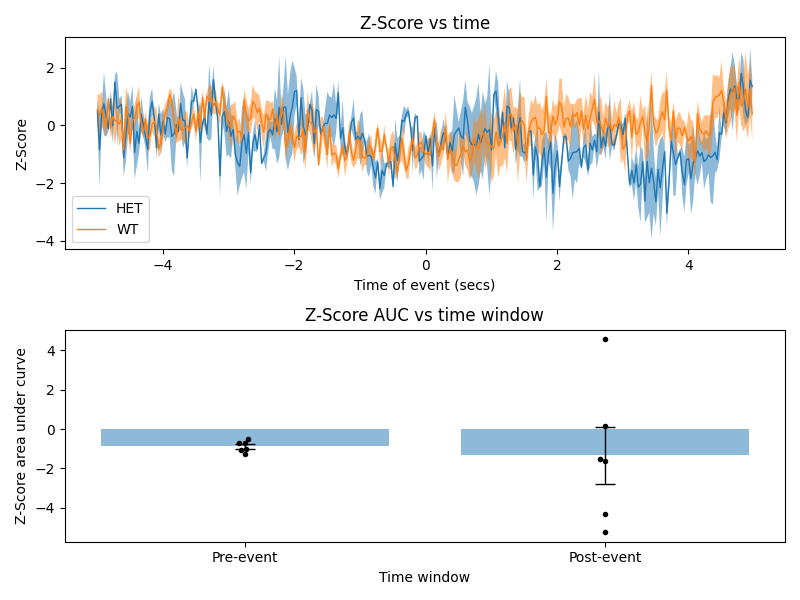

The data file committed next to this chart (first rows):
, Time stamps (secs), Mean of events, 1, 2, 1, 2, 1, 2
Time of event onsets (secs), , , 66251, 66324, 66236, 66260, 2159, 2177
Time to baseline (between -0.1 and 0.1) …, , , 2.067, 3, 0.1417, 0.1417, 0.1417, 0.2417
Pre-event AUC, , , -1.289, -0.6937, -0.7018, -0.9978, -0.4825, -1.086
Post-event AUC, , , 0.2813, 4.579, -5.238, -1.536, -4.34, -1.649
Max values, , , 4.639, 3.311, 2.713, 2.417, 2.003, 2.192
Time of max values, , , 4.866, 2.067, 4.941, -2.125, -2.892, 3.675
Max value above 1?, , , Yes, Yes, Yes, Yes, Yes, Yes
Filename, , , Example folder 1, Example folder 1, Example folder 2, Example folder 2, Example folder 3, Example folder 3
Custom name, , , Event, Event, Event, Event, Event, Event
Animal ID, , , WT, WT, HET, HET, WT, WT
, -4.994, 0.5352, 1.839, -0.2125, 0.1249, 0.8799, -0.4414, 1.021
, -4.961, -0.05524, 0.5061, 2.122, 0.4767, -2.171, 0.03541, -1.301
, -4.928, 0.5181, 1.574, 0.5468, 0.1754, 0.6839, 1.259, -1.131
, -4.894, 0.4098, 0.1704, 1.231, 1.839, -0.3528, 0.4201, -0.8488
, -4.861, 0.04851, 0.08052, 0.8649, 1.012, -0.3809, -0.7318, -0.5541
, -4.828, 0.5703, 1.388, 1.089, -0.008593, -0.2442, 0.5945, 0.6037
, -4.794, 0.2317, -0.7954, 0.6002, 1.225, 0.5964, -0.5098, 0.2743
, -4.761, 0.1986, 1.458, 0.6448, 0.6423, -0.6646, -0.2582, -0.6305
, -4.728, 0.6146, 2.401, 0.1735, 1.745, 1.261, -1.822, -0.07128
, -4.694, 0.2765, 0.4321, -0.08208, 1.875, -0.7052, -0.4557, 0.5951
, -4.661, 0.2531, 2.165, -0.1984, 0.9148, 0.4094, -0.1853, -1.587
, -4.628, 0.3859, 2.252, -0.6692, 1.034, 0.4195, -0.3266, -0.3945
, -4.594, -0.949, 0.2187, -0.7001, -0.47, -1.782, -0.5638, -2.397
, -4.561, 0.3162, 2.236, 1.058, -1.277, 0.5837, 0.319, -1.022
, -4.528, 0.3744, 0.5733, 0.8882, 1.166, -0.3433, -1.588, 1.551
, -4.494, -0.3178, -1.155, -0.1429, 0.823, -0.2563, -1.245, 0.07003
, -4.461, 0.3334, 0.06373, 0.7467, 1.374, -0.06982, -0.5614, 0.4474
, -4.428, -0.1468, 1.266, 0.842, -0.01533, -1.87, -0.4514, -0.6519
, -4.394, 0.3425, 1.839, 0.4257, 1.004, -1.42, -0.04152, 0.2476
, -4.361, 0.3384, 0.9052, 1.284, -0.2738, -0.9616, -0.7628, 1.839
, -4.328, 0.1642, 0.5267, 0.3582, 1.016, -0.2281, -0.04586, -0.6413
, -4.294, -0.1547, -0.6926, 0.1441, 0.4127, -0.3745, -0.7048, 0.2866
, -4.261, 0.0033, -0.06257, -0.1243, 0.00531, -0.8149, -0.01091, 1.027
, -4.228, -0.5653, -1.296, 0.9529, -1.655, 0.007191, -0.5728, -0.8285
, -4.194, -0.09179, -0.9271, -0.4233, 0.9777, -0.06217, 0.9797, -1.096
, -4.161, 0.2982, 0.5076, -0.1816, 1.28, 0.368, -0.5333, 0.3485
, -4.128, 0.1726, -1.268, 1.207, 0.1477, 0.3604, 0.1151, 0.4735
, -4.094, -0.2893, -1.281, 1.708, -0.359, -1.186, -0.2799, -0.3377
, -4.061, -0.4137, -0.4288, -0.1824, 0.02233, 0.7703, -1.377, -1.286
, -4.028, -0.5004, -0.7626, 0.46, 0.3763, -1.049, -1.182, -0.845
, -3.994, 0.001424, 0.2114, 1.022, 0.5778, -0.2864, 0.03843, -1.555
, -3.961, 0.2126, 0.1137, 0.5017, -0.02269, -0.5807, 1.256, 0.007109
, -3.928, 0.4713, 0.02164, 1.03, 0.9357, -0.4042, 1.091, 0.1537
, -3.894, 0.7847, 0.9391, 1.223, 0.8796, -0.4423, 0.5581, 1.551
, -3.861, 0.3979, 1.563, -0.1808, 0.7974, -1.577, 0.4965, 1.288
, -3.828, 0.01151, 0.1935, 0.03289, 1.179, -1.763, -0.4338, 0.8608
, -3.794, -0.2559, -0.1508, -0.108, 0.5622, -0.5206, -0.2874, -1.031
, -3.761, 0.1198, 1.065, 1.108, -0.2455, -0.1785, -2.251, 1.221
, -3.728, 0.158, -0.8915, -0.7619, 1.498, 0.01735, 0.5589, 0.5275
, -3.694, -0.05509, -0.5906, -0.03723, 1.137, -0.7939, 0.6293, -0.6752
, -3.661, -0.00692, -0.3901, -0.06065, -0.5869, 0.9077, 1.407, -1.318
, -3.628, -0.3877, 0.9526, -1.369, -1.448, -0.8036, 0.4331, -0.09173
, -3.594, -0.1338, -0.587, -0.369, 0.2105, -0.2746, -0.2782, 0.4952
, -3.561, 0.3419, 0.4531, -0.1178, 1.353, 0.3308, 0.4725, -0.4403
, -3.528, 0.5415, 0.3538, 0.2963, 0.9623, 0.7132, -0.3348, 1.258
, -3.494, 0.2646, -0.9014, 0.407, 1.177, 1.311, -0.6479, 0.2419
, -3.461, 0.4749, 0.5011, 1.802, 0.3779, 0.5464, 0.3002, -0.6787
, -3.428, -0.2687, -0.7007, 0.6157, 0.8267, -2.006, -0.5977, 0.2497
, -3.394, 0.6594, 0.8267, 1.555, 0.01282, 0.0948, 1.072, 0.3952
, -3.361, 0.2714, 1.684, -0.3628, 0.6527, -0.04104, -0.2922, -0.01246
... 250 more rows
